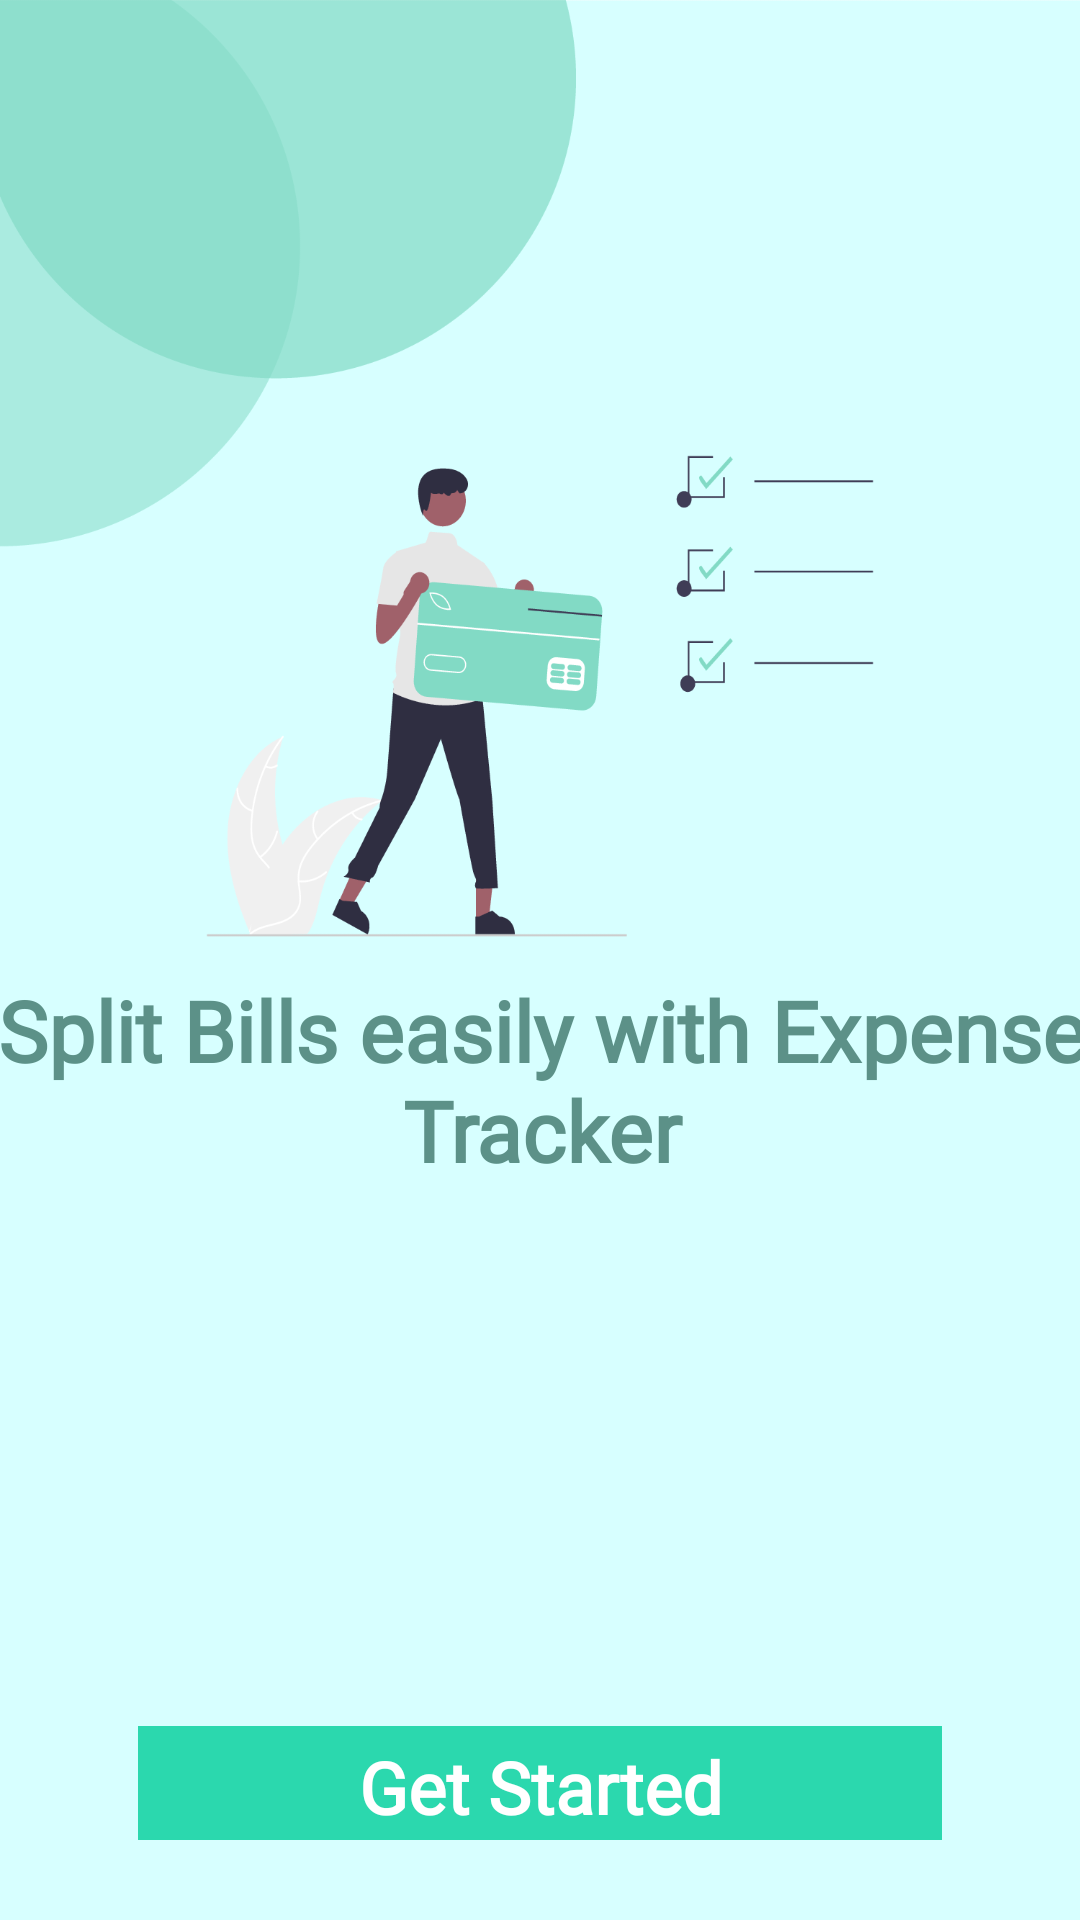

The Android layout XML behind this screen, and the referenced resources:
<!-- AndroidManifest.xml: application theme Theme.AppCompat.Light -->
<!-- res/layout/activity_opening.xml -->
<?xml version="1.0" encoding="utf-8"?>
<androidx.constraintlayout.widget.ConstraintLayout xmlns:android="http://schemas.android.com/apk/res/android"
    xmlns:app="http://schemas.android.com/apk/res-auto"
    xmlns:tools="http://schemas.android.com/tools"
    android:layout_width="match_parent"
    android:layout_height="match_parent"
    android:background="@drawable/openingbg"
    tools:context=".opening">

    <TextView
        android:id="@+id/starttext"
        android:layout_width="364dp"
        android:layout_height="112dp"
        android:fontFamily="@font/poppins"
        android:lineSpacingExtra="1px"
        android:text="@string/split_bills_easily_with_expense_tracker"
        android:textAlignment="center"
        android:textColor="#E64F857B"
        android:textSize="28sp"
        android:textStyle="bold"
        android:typeface="normal"
        app:layout_constraintBottom_toBottomOf="parent"
        app:layout_constraintEnd_toEndOf="parent"
        app:layout_constraintHorizontal_bias="0.489"
        app:layout_constraintStart_toStartOf="parent"
        app:layout_constraintTop_toTopOf="parent"
        app:layout_constraintVertical_bias="0.615" />

    <ImageButton
        android:id="@+id/startbt"
        android:layout_width="wrap_content"
        android:layout_height="wrap_content"
        android:layout_marginTop="119dp"
        android:backgroundTint="#00FFFFFF"
        android:contentDescription="@string/todo"
        app:layout_constraintBottom_toBottomOf="parent"
        app:layout_constraintEnd_toEndOf="parent"
        app:layout_constraintStart_toStartOf="parent"
        app:layout_constraintTop_toBottomOf="@+id/starttext"
        app:layout_constraintVertical_bias="0.37"
        app:srcCompat="@drawable/greenbox"
        tools:ignore="SpeakableTextPresentCheck,ImageContrastCheck,ImageContrastCheck" />

    <TextView
        android:id="@+id/getstartedtext"
        android:layout_width="wrap_content"
        android:layout_height="wrap_content"
        android:fontFamily="@font/poppins"
        android:text="@string/get_started"
        android:textAlignment="center"
        android:textColor="#FFFFFF"
        android:textSize="24sp"
        android:textStyle="bold"
        app:layout_constraintBottom_toBottomOf="@+id/startbt"
        app:layout_constraintEnd_toEndOf="@+id/startbt"
        app:layout_constraintStart_toStartOf="@+id/startbt"
        app:layout_constraintTop_toTopOf="@+id/startbt"
        app:layout_constraintVertical_bias="0.55" />
</androidx.constraintlayout.widget.ConstraintLayout>
<!-- resources referenced by this layout -->
<resources>
  <!-- drawable greenbox: png bitmap (drawable, 245 bytes) -->
  <!-- drawable openingbg: png bitmap (drawable, 51563 bytes) -->
  <string name="get_started">Get Started</string>
  <string name="split_bills_easily_with_expense_tracker">Split Bills easily with Expense Tracker</string>
  <string name="todo">TODO</string>
</resources>
